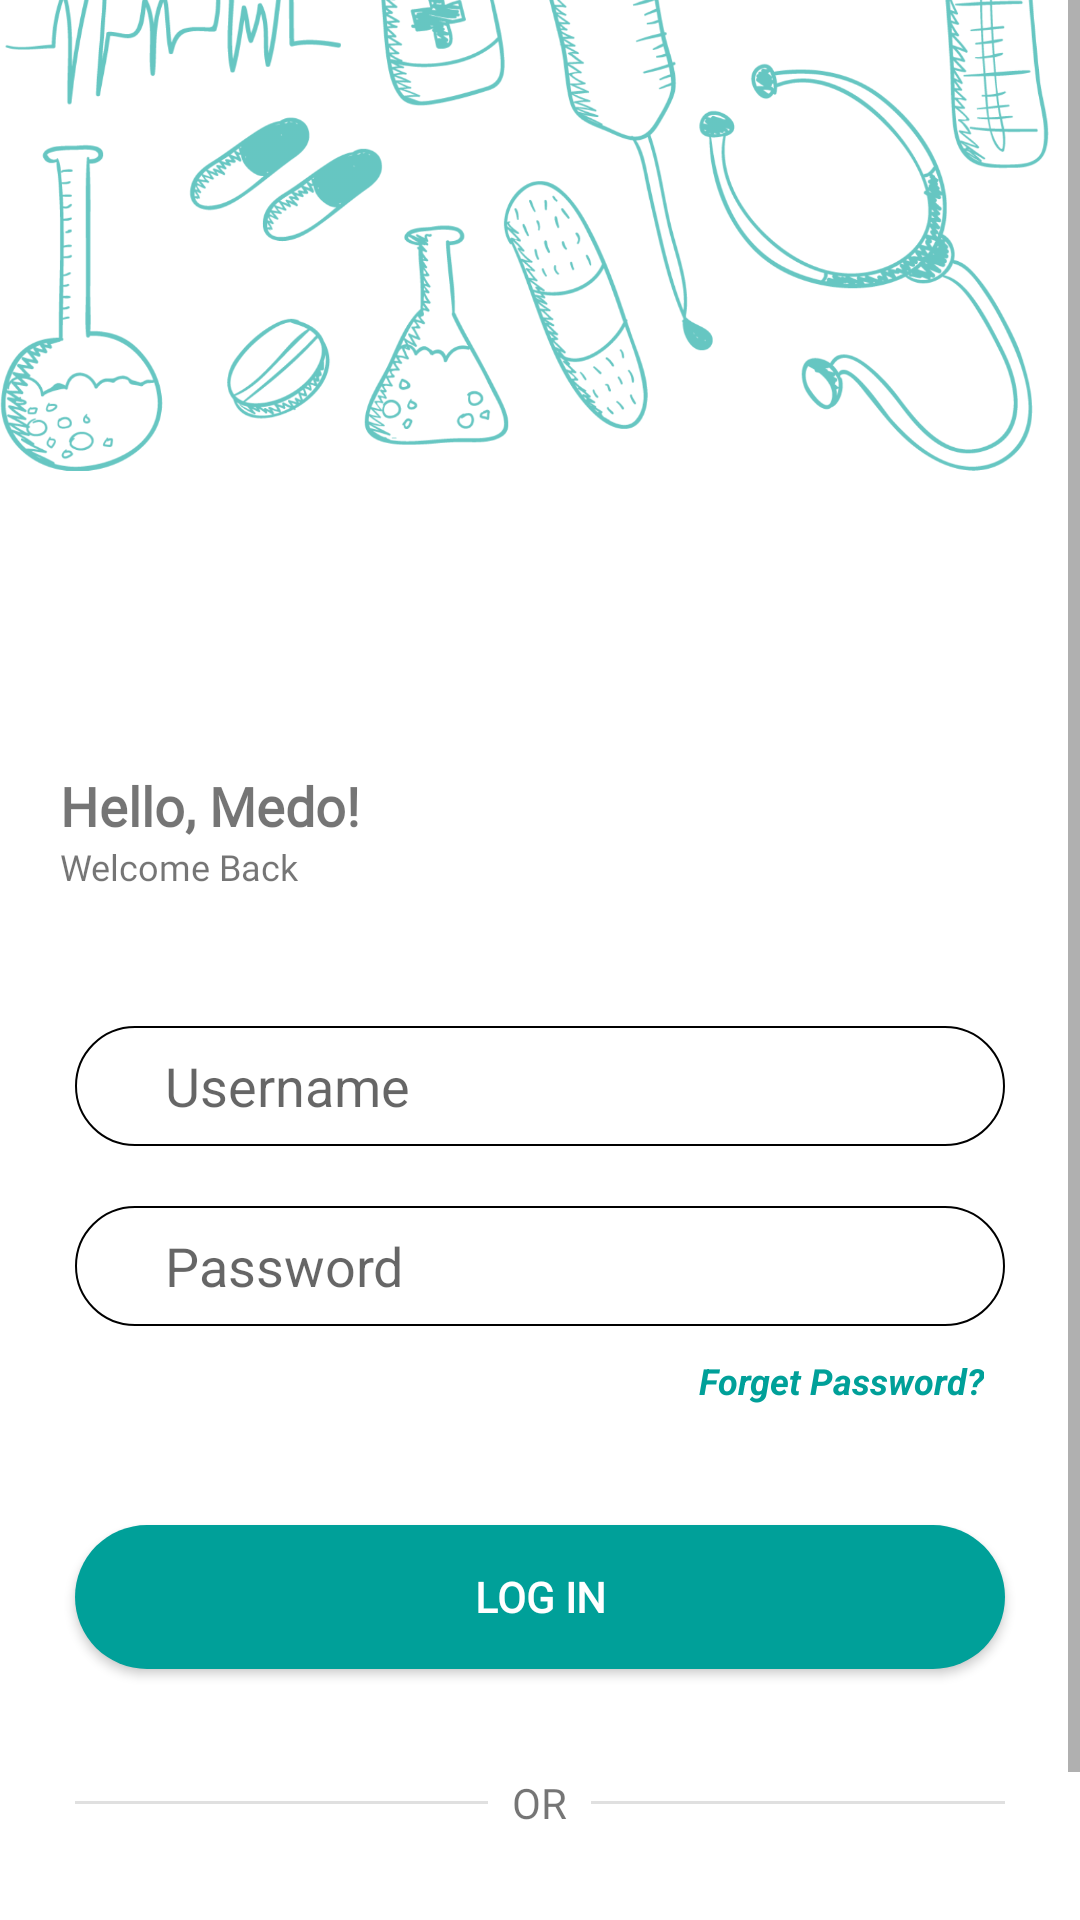

Reconstruct the res/layout file that produces this screen, plus the resources it refers to.
<!-- AndroidManifest.xml: application theme Theme.Medo -->
<!-- res/layout/activity_login.xml -->
<?xml version="1.0" encoding="utf-8"?>
<ScrollView xmlns:android="http://schemas.android.com/apk/res/android"
    xmlns:tools="http://schemas.android.com/tools"
    android:layout_width="match_parent"
    android:layout_height="match_parent"
    tools:context=".LoginActivity">

    <LinearLayout
        android:layout_width="match_parent"
        android:layout_height="wrap_content"
        android:orientation="vertical">

        <ImageView
            android:layout_width="match_parent"
            android:layout_height="wrap_content"
            android:layout_marginTop="-250dp"
            android:alpha="0.6"
            android:scaleX="1"
            android:scaleY="1"
            android:src="@drawable/bg" />

        <TextView
            android:layout_width="wrap_content"
            android:layout_height="wrap_content"
            android:layout_marginHorizontal="20dp"
            android:layout_marginTop="20dp"
            android:fontFamily="@font/seguisb"
            android:text="Hello, Medo!"
            android:textSize="18sp"
            android:textStyle="bold" />

        <TextView
            android:layout_width="wrap_content"
            android:layout_height="wrap_content"
            android:layout_marginHorizontal="20dp"
            android:fontFamily="@font/seguisb"
            android:text="Welcome Back"
            android:textSize="12sp" />

        <EditText
            android:id="@+id/username"
            android:layout_width="match_parent"
            android:layout_height="40dp"
            android:layout_marginHorizontal="25dp"
            android:layout_marginTop="45dp"
            android:background="@drawable/custom_edit_text"
            android:hint="Username"
            android:paddingHorizontal="30dp" />

        <EditText
            android:id="@+id/password"
            android:layout_width="match_parent"
            android:layout_height="40dp"
            android:layout_marginHorizontal="25dp"
            android:layout_marginTop="20dp"
            android:background="@drawable/custom_edit_text"
            android:hint="Password"
            android:paddingHorizontal="30dp" />

        <TextView
            android:id="@+id/forgetPass"
            android:layout_width="wrap_content"
            android:layout_height="wrap_content"
            android:layout_gravity="end"
            android:layout_marginHorizontal="30dp"
            android:layout_marginTop="10dp"
            android:paddingHorizontal="2dp"
            android:text="Forget Password?"
            android:textColor="#00a099"
            android:textSize="12sp"
            android:textStyle="bold|italic" />

        <androidx.appcompat.widget.AppCompatButton
            android:id="@+id/login_btn"
            android:layout_width="match_parent"
            android:layout_height="wrap_content"
            android:layout_marginHorizontal="25dp"
            android:layout_marginTop="40dp"
            android:background="@drawable/custom_button"
            android:fontFamily="@font/seguisb"
            android:text="Log In"
            android:textColor="@color/white"
            android:textStyle="bold" />

        <RelativeLayout
            android:layout_width="match_parent"
            android:layout_height="wrap_content"
            android:layout_marginTop="35dp">

            <View
                android:layout_width="match_parent"
                android:layout_height="1dp"
                android:layout_centerVertical="true"
                android:layout_marginStart="25dp"
                android:layout_toStartOf="@id/or"
                android:background="?android:attr/listDivider" />

            <TextView
                android:id="@+id/or"
                android:layout_width="wrap_content"
                android:layout_height="wrap_content"
                android:layout_centerInParent="true"
                android:layout_marginHorizontal="8dp"
                android:fontFamily="@font/seguisb"
                android:text="OR" />

            <View
                android:layout_width="match_parent"
                android:layout_height="1dp"
                android:layout_centerVertical="true"
                android:layout_marginEnd="25dp"
                android:layout_toEndOf="@id/or"
                android:background="?android:attr/listDivider" />

        </RelativeLayout>

        <androidx.appcompat.widget.AppCompatButton
            android:id="@+id/new_account_btn"
            android:layout_width="match_parent"
            android:layout_height="wrap_content"
            android:layout_marginHorizontal="25dp"
            android:layout_marginTop="35dp"
            android:background="@drawable/custom_button2"
            android:fontFamily="@font/seguisb"
            android:text="Sign Up"
            android:textColor="@color/white"
            android:textStyle="bold" />

    </LinearLayout>

</ScrollView>
<!-- resources referenced by this layout -->
<resources>
  <color name="white">#FFFFFFFF</color>
  <!-- drawable bg: png bitmap (drawable-hdpi, 276764 bytes) -->
  <!-- drawable custom_button (drawable-mdpi) -->
  <?xml version="1.0" encoding="utf-8"?>
  <shape xmlns:android="http://schemas.android.com/apk/res/android" android:shape="rectangle">
  
      <solid android:color="#00a099"/>
      <corners android:radius="999dp"/>
  
  </shape>
  <!-- drawable custom_button2 (drawable-xxxhdpi) -->
  <?xml version="1.0" encoding="utf-8"?>
  <shape xmlns:android="http://schemas.android.com/apk/res/android" android:shape="rectangle">
  
      <solid android:color="#e0606e"/>
      <corners android:radius="999dp"/>
  
  </shape>
  <!-- drawable custom_edit_text (drawable-xxxhdpi) -->
  <?xml version="1.0" encoding="utf-8"?>
  <shape xmlns:android="http://schemas.android.com/apk/res/android" android:shape="rectangle">
  
      <solid android:color="#FFFFFF"/>
      <corners android:radius="25dp"/>
      <stroke
          android:width="0.5dp"
          android:color="@color/black" />
  
  
  </shape>
  <style name="Theme.Medo" parent="Theme.MaterialComponents.DayNight.NoActionBar">
          
          <item name="colorPrimary">@color/purple_500</item>
          <item name="colorPrimaryVariant">@color/purple_700</item>
          <item name="colorOnPrimary">@color/white</item>
          
          <item name="colorSecondary">@color/teal_200</item>
          <item name="colorSecondaryVariant">@color/teal_700</item>
          <item name="colorOnSecondary">@color/black</item>
          
          <item name="android:statusBarColor" tools:targetApi="l">?attr/colorPrimaryVariant</item>
          
      </style>
  <color name="black">#FF000000</color>
  <color name="purple_500">#FF6200EE</color>
  <color name="purple_700">#FF3700B3</color>
  <color name="teal_200">#FF03DAC5</color>
  <color name="teal_700">#FF018786</color>
</resources>
